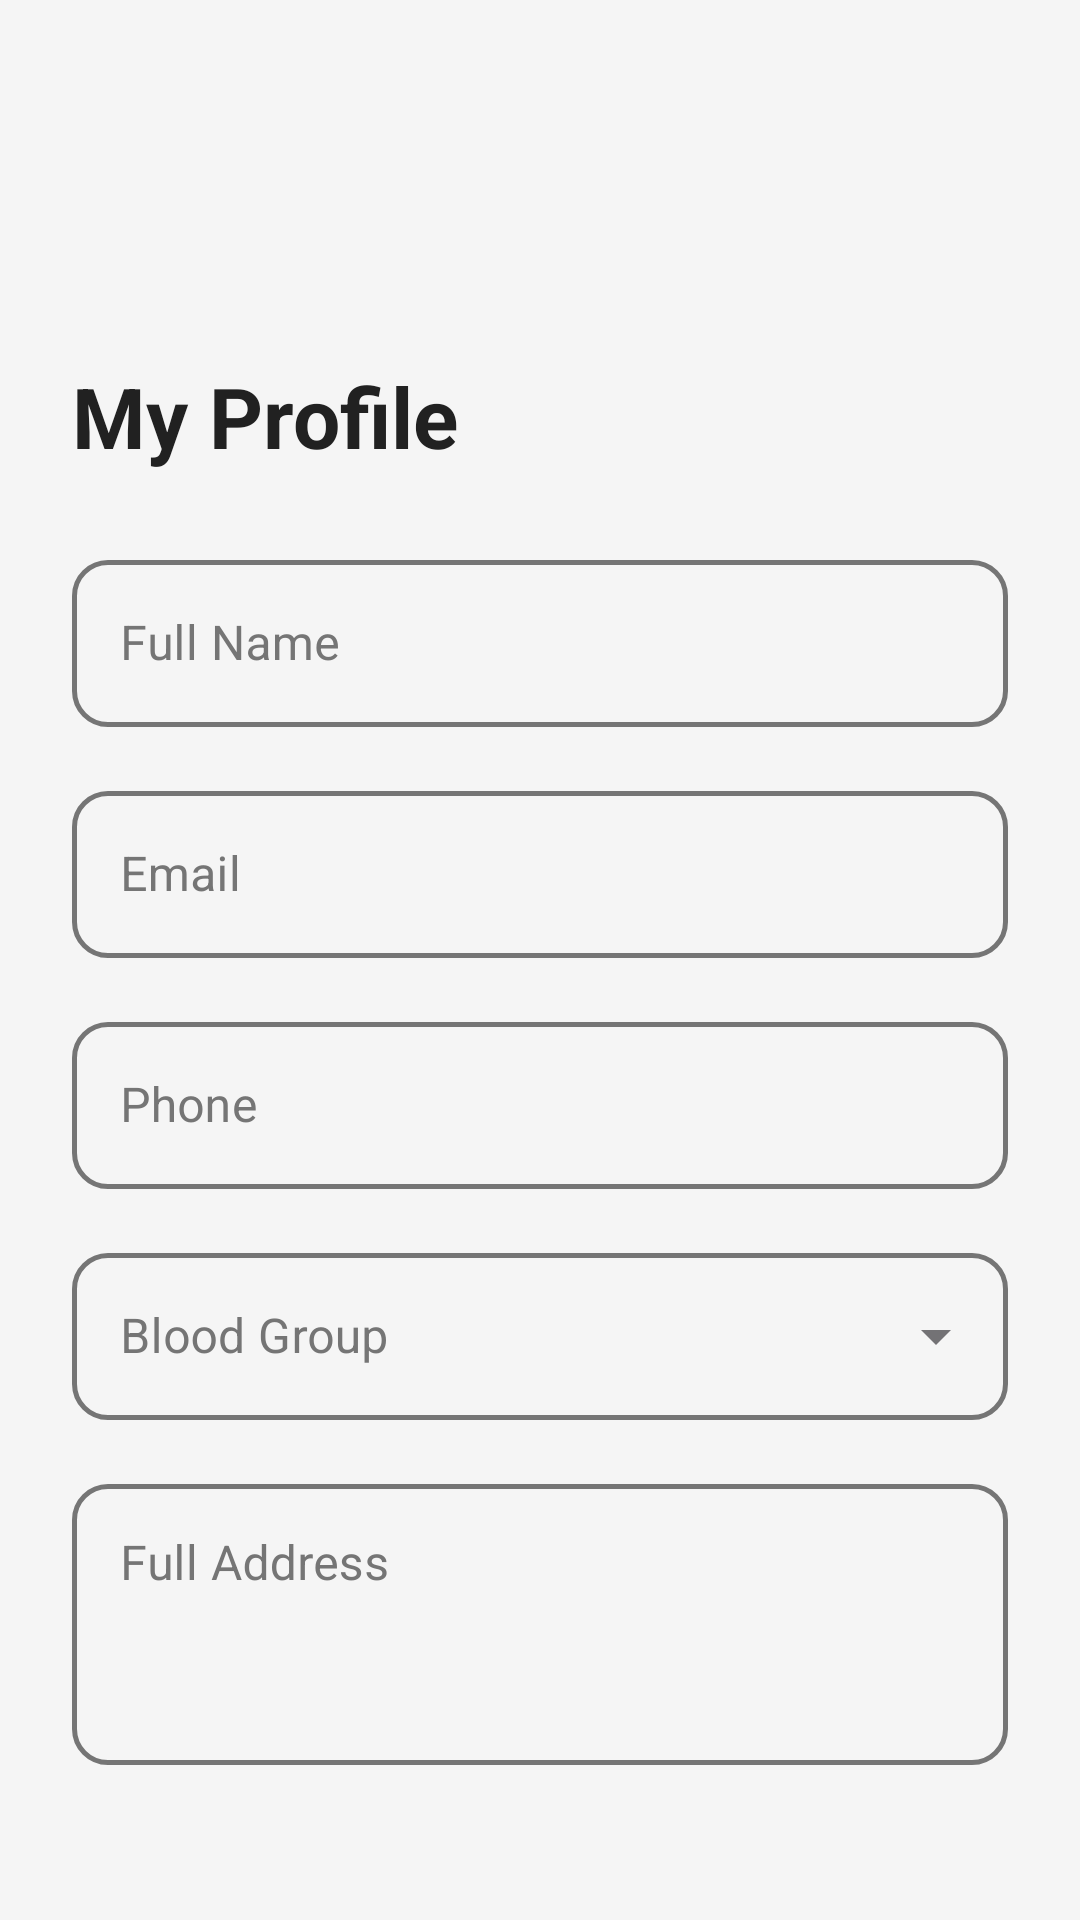

Layout XML and referenced resources for this Android screen:
<!-- AndroidManifest.xml: application theme Theme.BDSystem -->
<!-- res/layout/activity_profile.xml -->
<?xml version="1.0" encoding="utf-8"?>
<androidx.drawerlayout.widget.DrawerLayout xmlns:android="http://schemas.android.com/apk/res/android"
    xmlns:app="http://schemas.android.com/apk/res-auto"
    android:id="@+id/drawer_layout"
    android:layout_width="match_parent"
    android:layout_height="match_parent"
    android:fitsSystemWindows="true">

    <androidx.constraintlayout.widget.ConstraintLayout
        android:layout_width="match_parent"
        android:layout_height="match_parent"
        android:background="@color/bg_color">

        <androidx.appcompat.widget.Toolbar
            android:id="@+id/toolbar"
            android:layout_width="match_parent"
            android:layout_height="?attr/actionBarSize"
            android:background="@color/bg_color"
            app:layout_constraintTop_toTopOf="parent"
            app:navigationIcon="@drawable/ic_menu"
            android:layout_marginTop="16dp" />

        <ScrollView
            android:layout_width="match_parent"
            android:layout_height="0dp"
            app:layout_constraintBottom_toTopOf="@id/btnUpdateProfile"
            app:layout_constraintTop_toBottomOf="@id/toolbar">

            <LinearLayout
                android:layout_width="match_parent"
                android:layout_height="wrap_content"
                android:orientation="vertical"
                android:padding="24dp">

                <TextView
                    android:id="@+id/tvProfileTitle"
                    android:layout_width="wrap_content"
                    android:layout_height="wrap_content"
                    android:layout_marginTop="16dp"
                    android:text="My Profile"
                    android:textColor="@color/text_primary"
                    android:textSize="28sp"
                    android:textStyle="bold" />

                <com.google.android.material.textfield.TextInputLayout
                    android:id="@+id/tilFullName"
                    style="@style/Widget.MaterialComponents.TextInputLayout.OutlinedBox"
                    android:layout_width="match_parent"
                    android:layout_height="wrap_content"
                    android:layout_marginTop="24dp"
                    android:hint="Full Name"
                    android:textColorHint="@color/text_secondary"
                    app:boxStrokeColor="@color/text_input_stroke_color"
                    app:boxStrokeWidth="1.5dp"
                    app:boxStrokeWidthFocused="2dp"
                    app:boxCornerRadiusBottomEnd="12dp"
                    app:boxCornerRadiusBottomStart="12dp"
                    app:boxCornerRadiusTopEnd="12dp"
                    app:boxCornerRadiusTopStart="12dp"
                    app:hintTextColor="@color/blood_red">

                    <com.google.android.material.textfield.TextInputEditText
                        android:id="@+id/etFullName"
                        android:layout_width="match_parent"
                        android:layout_height="wrap_content"
                        android:inputType="textPersonName"
                        android:textColor="@color/text_primary" />
                </com.google.android.material.textfield.TextInputLayout>

                <com.google.android.material.textfield.TextInputLayout
                    android:id="@+id/tilEmail"
                    style="@style/Widget.MaterialComponents.TextInputLayout.OutlinedBox"
                    android:layout_width="match_parent"
                    android:layout_height="wrap_content"
                    android:layout_marginTop="16dp"
                    android:hint="Email"
                    android:textColorHint="@color/text_secondary"
                    app:boxStrokeColor="@color/text_input_stroke_color"
                    app:boxStrokeWidth="1.5dp"
                    app:boxStrokeWidthFocused="2dp"
                    app:boxCornerRadiusBottomEnd="12dp"
                    app:boxCornerRadiusBottomStart="12dp"
                    app:boxCornerRadiusTopEnd="12dp"
                    app:boxCornerRadiusTopStart="12dp"
                    app:hintTextColor="@color/blood_red">

                    <com.google.android.material.textfield.TextInputEditText
                        android:id="@+id/etEmail"
                        android:layout_width="match_parent"
                        android:layout_height="wrap_content"
                        android:inputType="textEmailAddress"
                        android:textColor="@color/text_primary" />
                </com.google.android.material.textfield.TextInputLayout>

                <com.google.android.material.textfield.TextInputLayout
                    android:id="@+id/tilPhone"
                    style="@style/Widget.MaterialComponents.TextInputLayout.OutlinedBox"
                    android:layout_width="match_parent"
                    android:layout_height="wrap_content"
                    android:layout_marginTop="16dp"
                    android:hint="Phone"
                    android:textColorHint="@color/text_secondary"
                    app:boxStrokeColor="@color/text_input_stroke_color"
                    app:boxStrokeWidth="1.5dp"
                    app:boxStrokeWidthFocused="2dp"
                    app:boxCornerRadiusBottomEnd="12dp"
                    app:boxCornerRadiusBottomStart="12dp"
                    app:boxCornerRadiusTopEnd="12dp"
                    app:boxCornerRadiusTopStart="12dp"
                    app:hintTextColor="@color/blood_red">

                    <com.google.android.material.textfield.TextInputEditText
                        android:id="@+id/etPhone"
                        android:layout_width="match_parent"
                        android:layout_height="wrap_content"
                        android:inputType="phone"
                        android:maxLength="13"
                        android:textColor="@color/text_primary" />
                </com.google.android.material.textfield.TextInputLayout>

                <com.google.android.material.textfield.TextInputLayout
                    android:id="@+id/tilBloodGroup"
                    style="@style/Widget.MaterialComponents.TextInputLayout.OutlinedBox.ExposedDropdownMenu"
                    android:layout_width="match_parent"
                    android:layout_height="wrap_content"
                    android:layout_marginTop="16dp"
                    android:hint="Blood Group"
                    android:textColorHint="@color/text_secondary"
                    app:boxStrokeColor="@color/text_input_stroke_color"
                    app:boxStrokeWidth="1.5dp"
                    app:boxStrokeWidthFocused="2dp"
                    app:boxCornerRadiusBottomEnd="12dp"
                    app:boxCornerRadiusBottomStart="12dp"
                    app:boxCornerRadiusTopEnd="12dp"
                    app:boxCornerRadiusTopStart="12dp"
                    app:hintTextColor="@color/blood_red">

                    <AutoCompleteTextView
                        android:id="@+id/etBloodGroup"
                        android:layout_width="match_parent"
                        android:layout_height="wrap_content"
                        android:inputType="none"
                        android:textColor="@color/text_primary" />
                </com.google.android.material.textfield.TextInputLayout>

                <com.google.android.material.textfield.TextInputLayout
                    android:id="@+id/tilAddress"
                    style="@style/Widget.MaterialComponents.TextInputLayout.OutlinedBox"
                    android:layout_width="match_parent"
                    android:layout_height="wrap_content"
                    android:layout_marginTop="16dp"
                    android:hint="Full Address"
                    android:textColorHint="@color/text_secondary"
                    app:boxStrokeColor="@color/text_input_stroke_color"
                    app:boxStrokeWidth="1.5dp"
                    app:boxStrokeWidthFocused="2dp"
                    app:boxCornerRadiusBottomEnd="12dp"
                    app:boxCornerRadiusBottomStart="12dp"
                    app:boxCornerRadiusTopEnd="12dp"
                    app:boxCornerRadiusTopStart="12dp"
                    app:hintTextColor="@color/blood_red">

                    <com.google.android.material.textfield.TextInputEditText
                        android:id="@+id/etAddress"
                        android:layout_width="match_parent"
                        android:layout_height="wrap_content"
                        android:gravity="top"
                        android:inputType="textMultiLine"
                        android:lines="3"
                        android:textColor="@color/text_primary" />
                </com.google.android.material.textfield.TextInputLayout>

            </LinearLayout>
        </ScrollView>

        <com.google.android.material.button.MaterialButton
            android:id="@+id/btnUpdateProfile"
            android:layout_width="match_parent"
            android:layout_height="60dp"
            android:layout_margin="24dp"
            android:text="Update Profile"
            android:textAllCaps="false"
            android:textSize="18sp"
            android:visibility="gone"
            app:cornerRadius="30dp"
            android:backgroundTint="@color/blood_red"
            android:textColor="@color/white"
            app:layout_constraintBottom_toBottomOf="parent"
            app:layout_constraintEnd_toEndOf="parent"
            app:layout_constraintStart_toStartOf="parent" />

    </androidx.constraintlayout.widget.ConstraintLayout>

    <LinearLayout
        android:layout_width="280dp"
        android:layout_height="match_parent"
        android:layout_gravity="start"
        android:background="@color/bg_color"
        android:orientation="vertical"
        android:clickable="true"
        android:focusable="true">

        <TextView
            android:layout_width="wrap_content"
            android:layout_height="wrap_content"
            android:layout_marginStart="16dp"
            android:layout_marginTop="48dp"
            android:layout_marginBottom="16dp"
            android:text="@string/app_name"
            android:textColor="@color/blood_red"
            android:textSize="24sp"
            android:textStyle="bold" />

        <com.google.android.material.navigation.NavigationView
            android:id="@+id/nav_view"
            android:layout_width="match_parent"
            android:layout_height="0dp"
            android:layout_weight="1"
            android:background="@color/bg_color"
            app:itemIconTint="@color/blood_red"
            app:itemTextColor="@color/text_primary"
            app:menu="@menu/nav_menu" />

        <com.google.android.material.button.MaterialButton
            android:id="@+id/btnNavLogout"
            android:layout_width="match_parent"
            android:layout_height="60dp"
            android:layout_margin="24dp"
            android:text="Logout"
            android:textAllCaps="false"
            android:textSize="18sp"
            app:cornerRadius="30dp"
            android:backgroundTint="@color/blood_red"
            android:textColor="@color/white" />
    </LinearLayout>

</androidx.drawerlayout.widget.DrawerLayout>
<!-- resources referenced by this layout -->
<resources>
  <color name="bg_color">#F5F5F5</color>
  <color name="blood_red">#880808</color>
  <color name="text_primary">#212121</color>
  <color name="text_secondary">#757575</color>
  <color name="white">#FFFFFFFF</color>
  <string name="app_name">Blood Donation</string>
  <style name="Theme.BDSystem" parent="Theme.Material3.DayNight.NoActionBar">
          
          <item name="colorPrimary">@color/blood_red</item>
          <item name="colorOnPrimary">@color/white</item>
          
          <item name="android:statusBarColor">@color/blood_red</item>
          
          <item name="android:windowBackground">@color/bg_color</item>
  
          
          <item name="android:windowTranslucentStatus">false</item>
      </style>
</resources>
